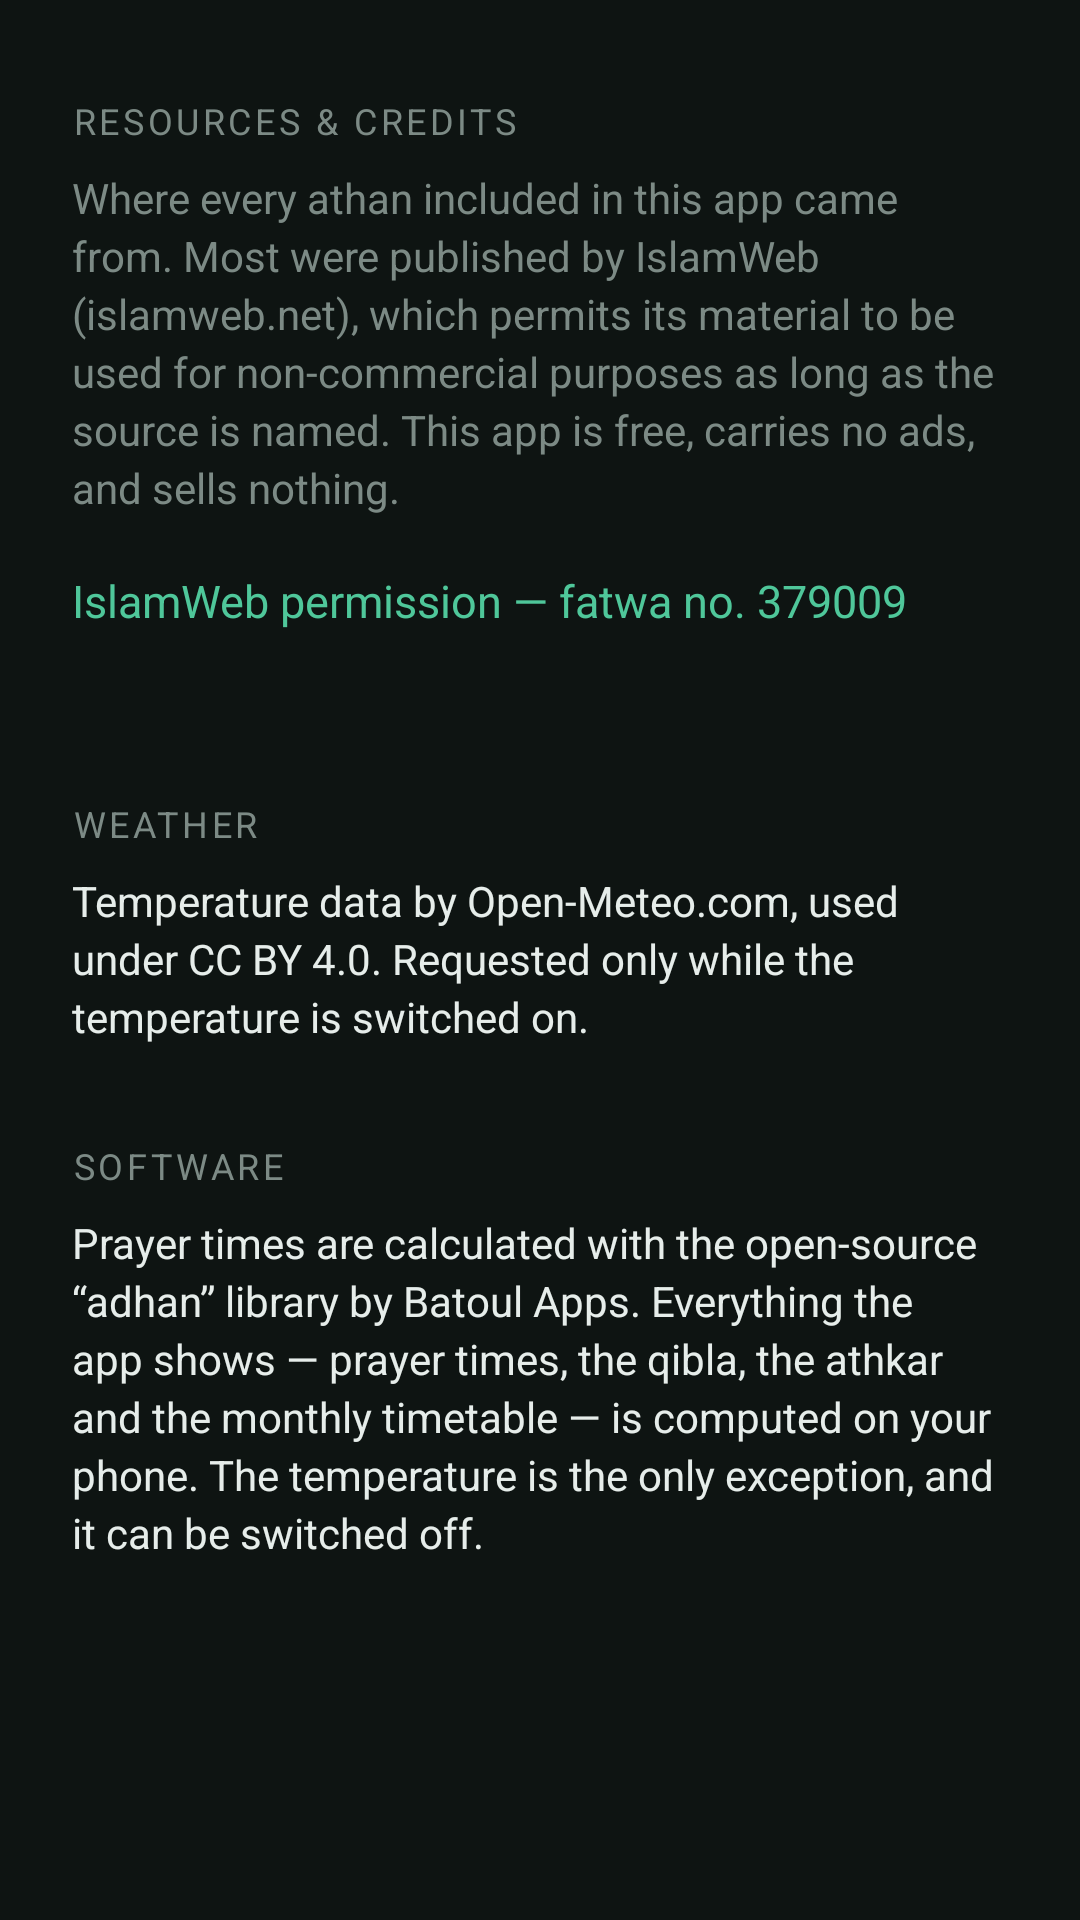

The Android layout XML behind this screen, and the referenced resources:
<!-- AndroidManifest.xml: application theme Theme.Athan -->
<!-- res/layout/activity_credits.xml -->
<?xml version="1.0" encoding="utf-8"?>
<ScrollView xmlns:android="http://schemas.android.com/apk/res/android"
    android:id="@+id/root"
    android:layout_width="match_parent"
    android:layout_height="match_parent"
    android:background="@color/bg"
    android:fillViewport="true">

    <LinearLayout
        android:layout_width="match_parent"
        android:layout_height="wrap_content"
        android:orientation="vertical"
        android:paddingStart="24dp"
        android:paddingTop="32dp"
        android:paddingEnd="24dp"
        android:paddingBottom="32dp">

        <TextView
            android:layout_width="wrap_content"
            android:layout_height="wrap_content"
            android:letterSpacing="0.1"
            android:text="@string/credits_title"
            android:textAllCaps="true"
            android:textColor="@color/text_dim"
            android:textSize="12sp" />

        <TextView
            android:layout_width="match_parent"
            android:layout_height="wrap_content"
            android:layout_marginTop="8dp"
            android:lineSpacingExtra="3dp"
            android:text="@string/credits_intro"
            android:textColor="@color/text_dim"
            android:textSize="14sp" />

        <TextView
            android:id="@+id/islamwebLink"
            android:layout_width="wrap_content"
            android:layout_height="wrap_content"
            android:layout_marginTop="10dp"
            android:background="?attr/selectableItemBackground"
            android:paddingTop="8dp"
            android:paddingEnd="8dp"
            android:paddingBottom="8dp"
            android:text="@string/credits_islamweb_permission"
            android:textColor="@color/accent"
            android:textSize="15sp" />

        
        <LinearLayout
            android:id="@+id/recordings"
            android:layout_width="match_parent"
            android:layout_height="wrap_content"
            android:layout_marginTop="16dp"
            android:orientation="vertical" />

        <TextView
            android:layout_width="match_parent"
            android:layout_height="wrap_content"
            android:layout_marginTop="32dp"
            android:letterSpacing="0.1"
            android:text="@string/credits_weather"
            android:textAllCaps="true"
            android:textColor="@color/text_dim"
            android:textSize="12sp" />

        <TextView
            android:layout_width="match_parent"
            android:layout_height="wrap_content"
            android:layout_marginTop="8dp"
            android:lineSpacingExtra="3dp"
            android:text="@string/credits_weather_detail"
            android:textColor="@color/text"
            android:textSize="14sp" />

        <TextView
            android:layout_width="match_parent"
            android:layout_height="wrap_content"
            android:layout_marginTop="32dp"
            android:letterSpacing="0.1"
            android:text="@string/credits_software"
            android:textAllCaps="true"
            android:textColor="@color/text_dim"
            android:textSize="12sp" />

        <TextView
            android:layout_width="match_parent"
            android:layout_height="wrap_content"
            android:layout_marginTop="8dp"
            android:lineSpacingExtra="3dp"
            android:text="@string/credits_software_detail"
            android:textColor="@color/text"
            android:textSize="14sp" />

    </LinearLayout>
</ScrollView>
<!-- resources referenced by this layout -->
<resources>
  <color name="accent">#4FC79A</color>
  <color name="bg">#0E1412</color>
  <color name="text">#E6EDEA</color>
  <color name="text_dim">#7C8A85</color>
  <string name="credits_intro">Where every athan included in this app came from. Most were published by IslamWeb (islamweb.net), which permits its material to be used for non-commercial purposes as long as the source is named. This app is free, carries no ads, and sells nothing.</string>
  <string name="credits_islamweb_permission">IslamWeb permission — fatwa no. 379009</string>
  <string name="credits_software">Software</string>
  <string name="credits_software_detail">Prayer times are calculated with the open-source “adhan” library by Batoul Apps. Everything the app shows — prayer times, the qibla, the athkar and the monthly timetable — is computed on your phone. The temperature is the only exception, and it can be switched off.</string>
  <string name="credits_title">Resources &amp; credits</string>
  <string name="credits_weather">Weather</string>
  <string name="credits_weather_detail">Temperature data by Open-Meteo.com, used under CC BY 4.0. Requested only while the temperature is switched on.</string>
  <style name="Theme.Athan" parent="Theme.Material3.Dark.NoActionBar">
          <item name="android:statusBarColor">@android:color/transparent</item>
          <item name="android:navigationBarColor">@android:color/transparent</item>
          <item name="android:windowBackground">@color/bg</item>
          <item name="colorPrimary">@color/accent</item>
          <item name="colorOnPrimary">#08110D</item>
          <item name="colorSecondaryContainer">#1E3A2F</item>
          <item name="colorOnSecondaryContainer">@color/accent</item>
      </style>
</resources>
